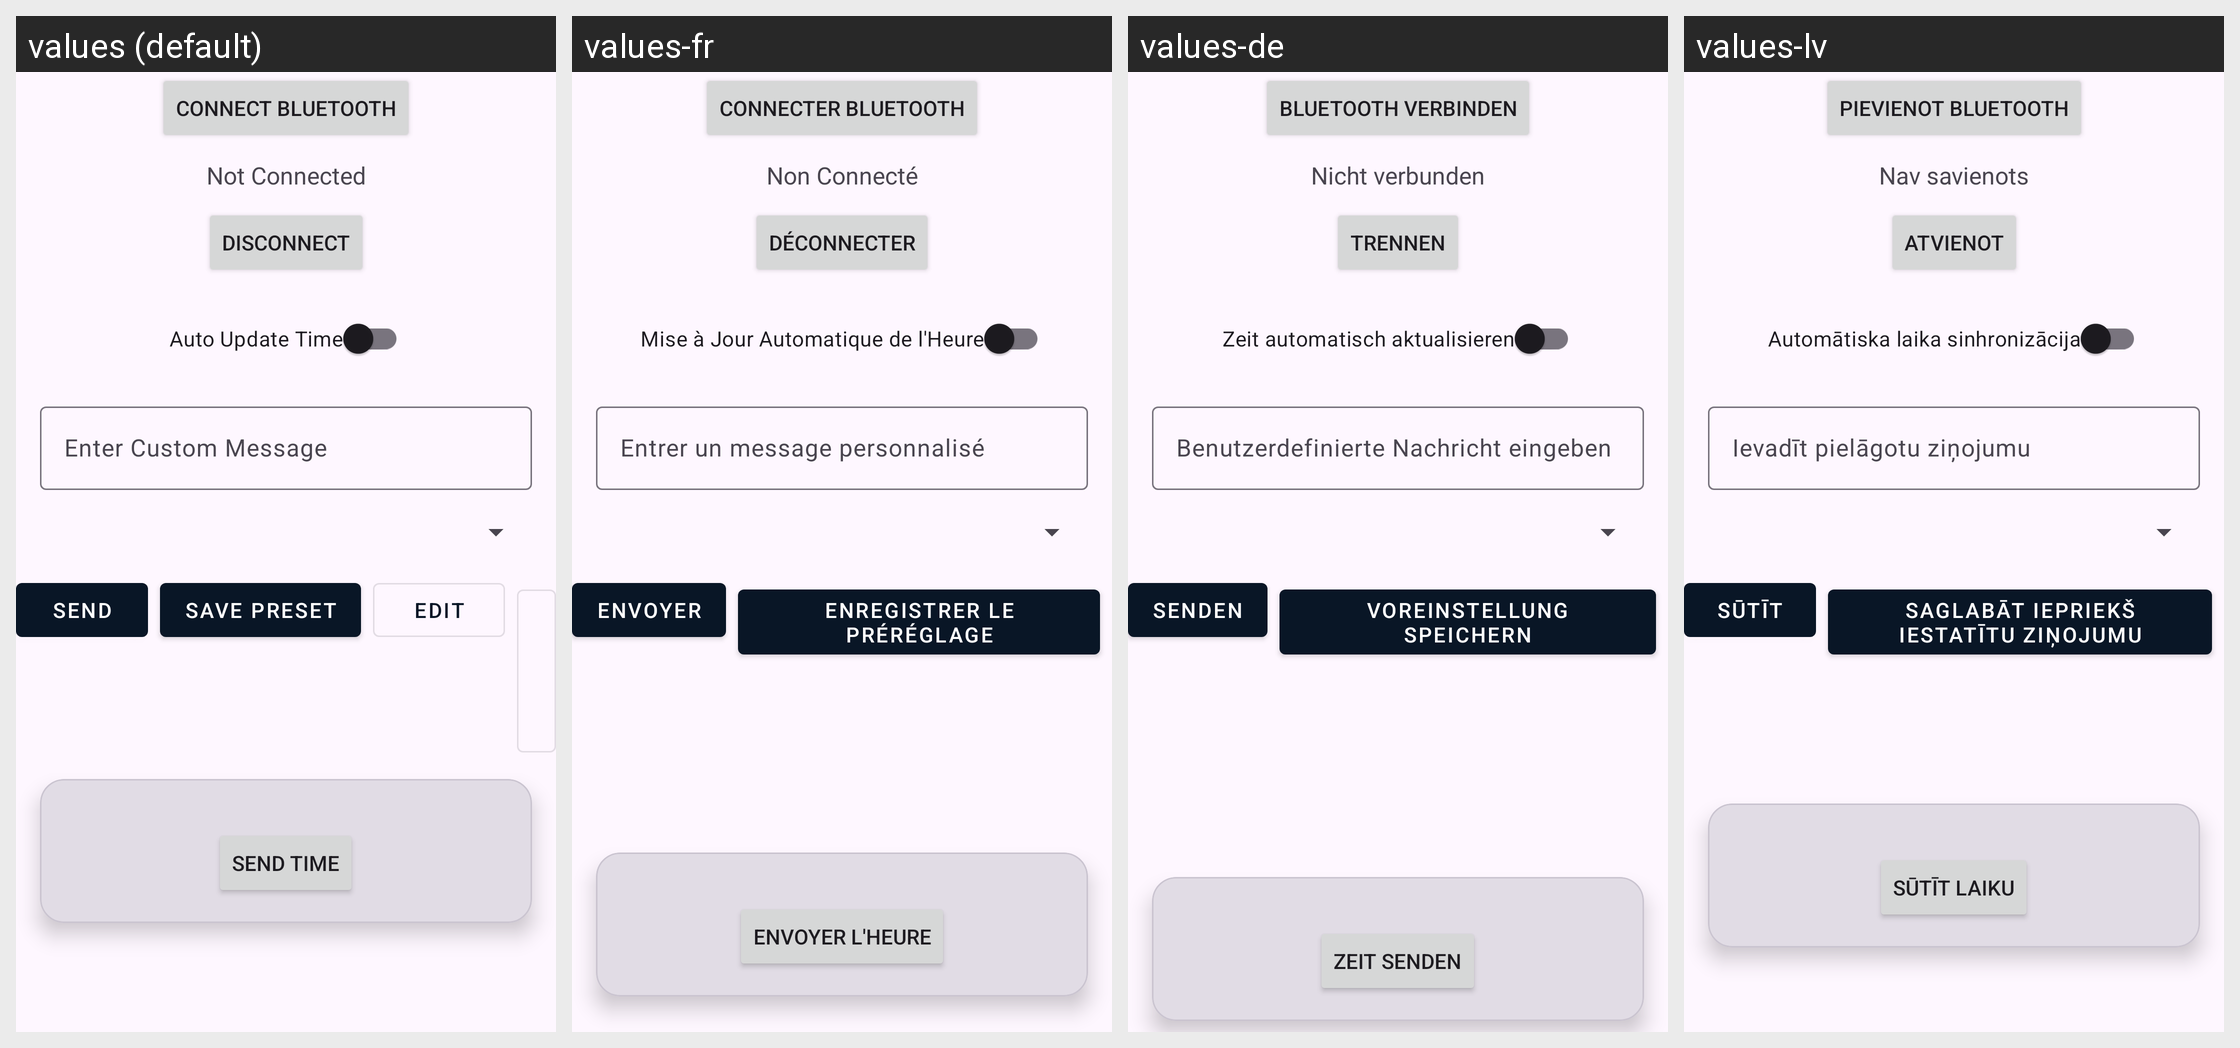

The Android screen above is rendered under several locales of the same app. Produce the string resources it draws, with the default and per-locale values.
Android screen res/layout/fragment_home.xml rendered under 4 locales, left to right: values (default), values-fr, values-de, values-lv. Device: Nexus 5 (rendered at 1080×1920; each locale shown at half size, 540×960, under a caption strip naming it); theme Theme.ParkingTimerApp.
Other locales in the repository, not shown: values-es.
Strings drawn on this screen, with the default value and each locale's value (text and hints the layout hard-codes, and strings that could not be matched under every locale, appear in the picture but are not listed):

connect_bluetooth
  values: Connect Bluetooth
  values-fr: Connecter Bluetooth
  values-de: Bluetooth verbinden
  values-lv: Pievienot Bluetooth

not_connected
  values: Not Connected
  values-fr: Non Connecté
  values-de: Nicht verbunden
  values-lv: Nav savienots

disconnect
  values: Disconnect
  values-fr: Déconnecter
  values-de: Trennen
  values-lv: Atvienot

auto_update_time
  values: Auto Update Time
  values-fr: Mise à Jour Automatique de l'Heure
  values-de: Zeit automatisch aktualisieren
  values-lv: Automātiska laika sinhronizācija

enter_custom_message
  values: Enter Custom Message
  values-fr: Entrer un message personnalisé
  values-de: Benutzerdefinierte Nachricht eingeben
  values-lv: Ievadīt pielāgotu ziņojumu

send
  values: Send
  values-fr: Envoyer
  values-de: Senden
  values-lv: Sūtīt

save_preset
  values: Save Preset
  values-fr: Enregistrer le Préréglage
  values-de: Voreinstellung speichern
  values-lv: Saglabāt iepriekš iestatītu ziņojumu

send_time
  values: Send Time
  values-fr: Envoyer l'Heure
  values-de: Zeit senden
  values-lv: Sūtīt laiku
